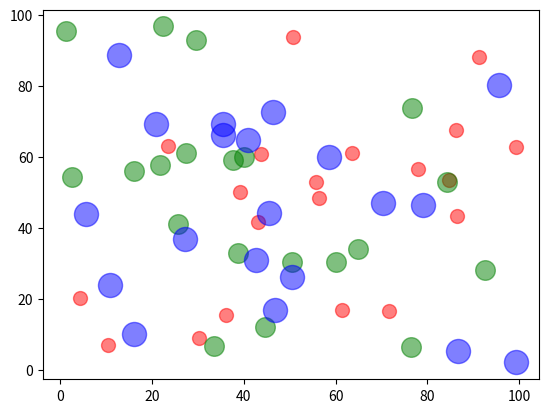

The script that saved this image:
import matplotlib.pyplot as plt
import numpy as np

# Draw three scatter plot. 
# Three colors and three size to identify them.
 
N = 20
 
plt.scatter(np.random.rand(N) * 100,
            np.random.rand(N) * 100,
            c='r', s=100, alpha=0.5)
 
plt.scatter(np.random.rand(N) * 100,
            np.random.rand(N) * 100,
            c='g', s=200, alpha=0.5)
 
plt.scatter(np.random.rand(N) * 100,
            np.random.rand(N) * 100,
            c='b', s=300, alpha=0.5)
 
plt.show()